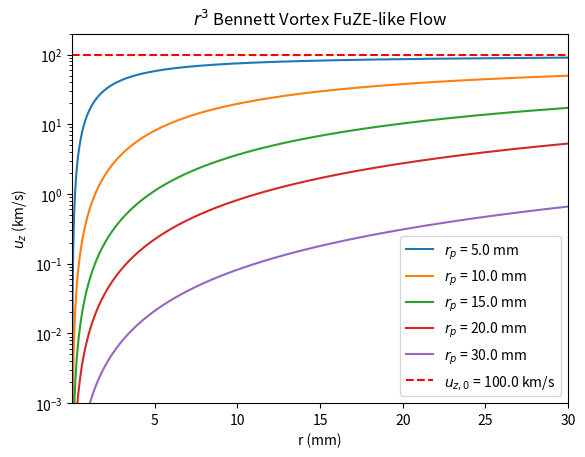
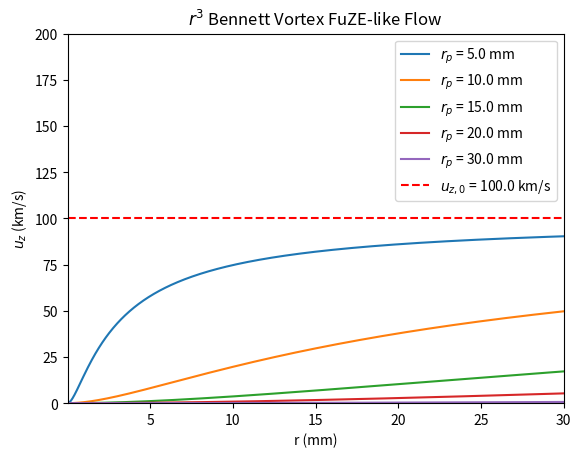
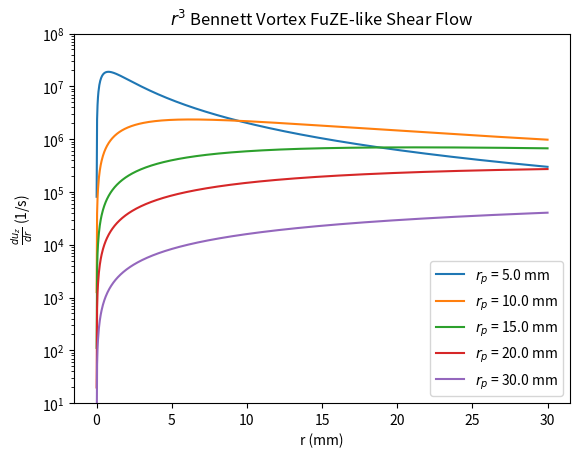
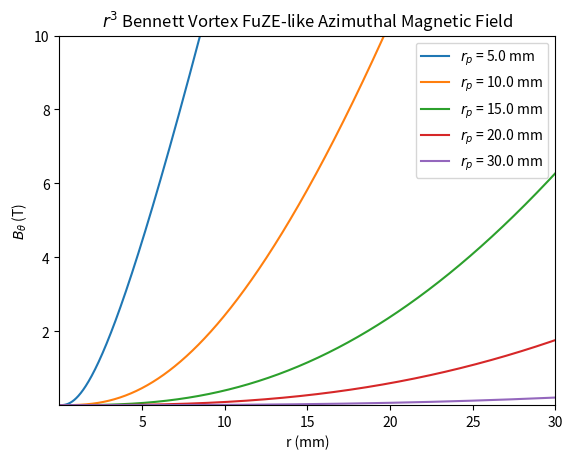
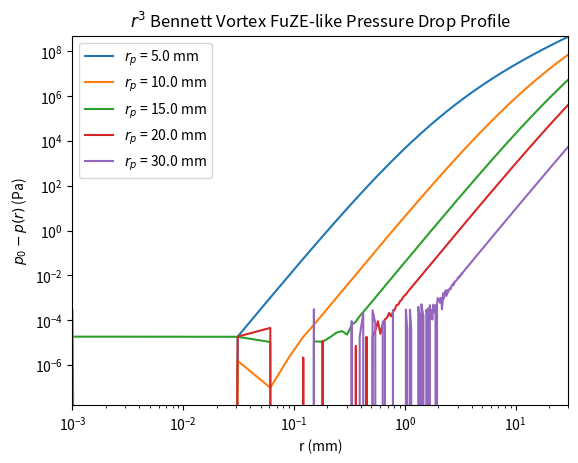

Write Python code to recreate these figures, in order.
import matplotlib.pyplot as plt
import numpy as np

'''
Plot the:

- flow  
- shear 
- Btheta
- pressure

of an r^3 Bennett Vortex FuZE-like conditions.
'''

# u_z0 = 1.0e4 # Edge Plasma Flow [m/s]
u_z0 = 1.0e5 # Edge Plasma Flow [m/s]
r_p = 10e-3 # m
T_p = 1e3 # Edge Plasma Pressure [eV]
n0 = 1e23 # m^-3

r_p_array = np.array([5e-3, 10e-3, 15e-3, 20e-3, 30e-3]) # m

mu0 = 4 * np.pi * 1e-7 # N/A^{2}
e = 1.6e-19 # C
kB = 1.38e-23 # J/K 

T_p_degK = T_p * 1.1605e4 # K

# C_BT = (mu0 * n0 * e**2 * u_z0**2 * r_p**3) / (16 * kB * T_p_degK) # m
C_BT = (mu0 * n0 * e**2 * u_z0**2 * r_p_array**3) / (16 * kB * T_p_degK) # m
C_BT_mm = C_BT * 1e3 # mm


# r_mm = 4*np.logspace(-2, 2, 1000) # mm
r_mm = np.linspace(1e-3, max(r_p_array) * 1e3, 1000) # mm
# r_mm = r # mm
r = r_mm * 1e-3 # m

# FLOW
u_z = np.zeros((len(r_p_array), len(r_mm))) # m/s
for i, r_p_val in enumerate(r_p_array):
    C_BT_val = (mu0 * n0 * e**2 * u_z0**2 * r_p_val**3) / (16 * kB * T_p_degK) # m
    C_BT_mm_val = C_BT_val * 1e3 # mm
    u_z[i, :] = u_z0 * (r_mm**2) / (C_BT_mm_val + r_mm)**2 # m/s

duz_dr = np.zeros((len(r_p_array), len(r_mm)))

for i, r_p_val in enumerate(r_p_array):
    C_BT_val = (mu0 * n0 * e**2 * u_z0**2 * r_p_val**3) / (16 * kB * T_p_degK) # m
    C_BT_mm_val = C_BT_val * 1e3 # mm
    duz_dr[i, :] = u_z0 * ((2*r_mm) / ((r_mm + C_BT_mm_val)**2) - (2*r_mm**2) / ((r_mm + C_BT_mm_val)**3))
    duz_dr[i, :] = duz_dr[i, :] * 1e3 # convert to 1/s from m s^{-1} mm^{-1}

fuze_fig, fuze_ax = plt.subplots()

for i in range(len(r_p_array)):
    fuze_ax.plot(r_mm, u_z[i] * 1e-3, label='$r_p$ = {:.1f} mm'.format(r_p_array[i]*1e3)) # km/s

# fuze_ax.set_xscale('log')
fuze_ax.set_xlabel('r (mm)')
fuze_ax.set_yscale('log')
fuze_ax.set_ylabel('$u_{z}$ (km/s)')
fuze_ax.set_title('$r^{3}$ Bennett Vortex FuZE-like Flow')

fuze_ax.set_xlim(r_mm[0], r_mm[-1])
fuze_ax.set_ylim(1e-3, 2*u_z0 * 1e-3)
# fuze_ax.set_ylim(0.0, 2*u_z0 * 1e-3)

fuze_ax.axhline(u_z0 * 1e-3, color='red', linestyle='--', label=f'$u_{{z,0}}$ = {u_z0*1e-3:.1f} km/s')

fuze_ax.legend()

fuze_nonlog_fig, fuze_nonlog_ax = plt.subplots()
for i in range(len(r_p_array)):
    fuze_nonlog_ax.plot(r_mm, u_z[i] * 1e-3, label='$r_p$ = {:.1f} mm'.format(r_p_array[i]*1e3)) # km/s

fuze_nonlog_ax.set_xlabel('r (mm)')
fuze_nonlog_ax.set_ylabel('$u_{z}$ (km/s)')
fuze_nonlog_ax.set_title('$r^{3}$ Bennett Vortex FuZE-like Flow')
fuze_nonlog_ax.set_xlim(r_mm[0], r_mm[-1])
fuze_nonlog_ax.set_ylim(0.0, 2*u_z0 * 1e-3)
fuze_nonlog_ax.axhline(u_z0 * 1e-3, color='red', linestyle='--', label=f'$u_{{z,0}}$ = {u_z0*1e-3:.1f} km/s')
fuze_nonlog_ax.legend()

# FLOW SHEAR
fuzeshear_fig, fuzeshear_ax = plt.subplots()
for i in range(len(r_p_array)):
    fuzeshear_ax.plot(r_mm, duz_dr[i], label=f'$r_{{p}}$ = {r_p_array[i]*1e3:.1f} mm') # 1/s
    print(f'Max duz_dr for r_p = {r_p_array[i]*1e3:.1f} mm: {np.max(duz_dr[i])} 1/s')

# fuzeshear_ax.set_xscale('log')
fuzeshear_ax.set_xlabel('r (mm)')

fuzeshear_ax.set_yscale('log')
fuzeshear_ax.set_ylabel('$\\frac{du_{z}}{dr}$ (1/s)')
fuzeshear_ax.set_ylim(1e1, 1e8)

fuzeshear_ax.set_title('$r^{3}$ Bennett Vortex FuZE-like Shear Flow')

fuzeshear_ax.legend()

# B_THETA
btheta = np.zeros((len(r_p_array), len(r_mm)))
for i, r_p_val in enumerate(r_p_array):
    C_BT_val = (mu0 * n0 * e**2 * u_z0**2 * r_p_val**3) / (16 * kB * T_p_degK) # m
    C_BT_mm_val = C_BT_val * 1e3 # mm
    phi = r_mm / C_BT_mm_val
    btheta[i, :] = (mu0 * e * n0 * u_z0 * C_BT_val) / (phi * (phi + 1)) * (
        phi**3 - 3*phi**2 - 6*phi + 6*phi* np.log(1 + phi) + 6*np.log(phi + 1))  # B_theta in Tesla
    # btheta[i, :] = (mu0 * e * n0 * u_z0) / (2 * r_mm * (r_mm + C_BT_mm_val)) * (
    #     r_mm**3 - 3*r_mm**2 * C_BT_mm_val - 6*r_mm * C_BT_mm_val**2 *(1 - np.log(1 + r_mm / C_BT_mm_val)) 
    #     + 6 * C_BT_mm_val**3 * np.log(1 + r_mm / C_BT_mm_val))  # B_theta in Tesla

btheta_fig, btheta_ax = plt.subplots()
for i in range(len(r_p_array)):
    btheta_ax.plot(r_mm, btheta[i], label=f'$r_{{p}}$ = {r_p_array[i]*1e3:.1f} mm') # Tesla

btheta_ax.set_xlabel('r (mm)')
# btheta_ax.set_yscale('log')
btheta_ax.set_ylabel('$B_{\\theta}$ (T)')
btheta_ax.set_title('$r^{3}$ Bennett Vortex FuZE-like Azimuthal Magnetic Field')
btheta_ax.set_xlim(r_mm[0], r_mm[-1])
btheta_ax.set_ylim(1e-4, 1e1)
btheta_ax.legend()

# PRESSURE CHANGE
# p_{0} - p(r)
pressure = np.zeros((len(r_p_array), len(r_mm)))
for i, r_p_val in enumerate(r_p_array):
    C_BT_val = (mu0 * n0 * e**2 * u_z0**2 * r_p_val**3) / (16 * kB * T_p_degK) # m
    C_BT_mm_val = C_BT_val * 1e3 # mm
    print(f"C_BT_val = {C_BT_val} [m] for r_p = {r_p_val*1e3} [mm]")
    # phi = r_mm / C_BT_mm_val
    pressure[i, :] = mu0 * (e* n0 * u_z0)**2 / (4 * (r_mm + C_BT_mm_val)**2) * (
        r_mm**4 - 10 * r_mm**3 * C_BT_mm_val 
        + 3 * r_mm**2 * C_BT_mm_val**2 * (-13 + 2 * np.log(C_BT_val)**2 + 6 * np.log(r + C_BT_val)
                                          +2 * np.log(r + C_BT_val)**2 - 2*np.log(C_BT_val) * (3 + 2 * np.log(r + C_BT_val)))
        + 6 * r_mm * C_BT_mm_val**3 * (-5 + 2 * np.log(C_BT_val)**2 + 8 * np.log(r + C_BT_val) + 2 * np.log(r + C_BT_val)**2
                                                                                    -4*np.log(C_BT_val) * (2 + np.log(r + C_BT_val)))
        + 6 * C_BT_mm_val**4 * (np.log(C_BT_val)**2 + np.log(r + C_BT_val)*(5 + np.log(r + C_BT_val)) 
                                -np.log(C_BT_val) * (5 + 2 * np.log(r + C_BT_val))))  # N * mm^{2} / m^{4}
    pressure[i, :] = pressure[i, :] * 1e-6 # convert to Pa from N * mm^{2} / m^{4}

pressure_fig, pressure_ax = plt.subplots()
for i in range(len(r_p_array)):
    pressure_ax.plot(r_mm, pressure[i], label=f'$r_{{p}}$ = {r_p_array[i]*1e3:.1f} mm') # Pa

pressure_ax.set_xscale('log')
pressure_ax.set_xlabel('r (mm)')
pressure_ax.set_yscale('log')
pressure_ax.set_ylabel('$p_{0} - p(r)$ (Pa)')
pressure_ax.set_title('$r^{3}$ Bennett Vortex FuZE-like Pressure Drop Profile')
pressure_ax.set_xlim(r_mm[0], r_mm[-1])
pressure_ax.set_ylim(0.0, np.max(pressure)*1.1)
pressure_ax.legend()

plt.show()